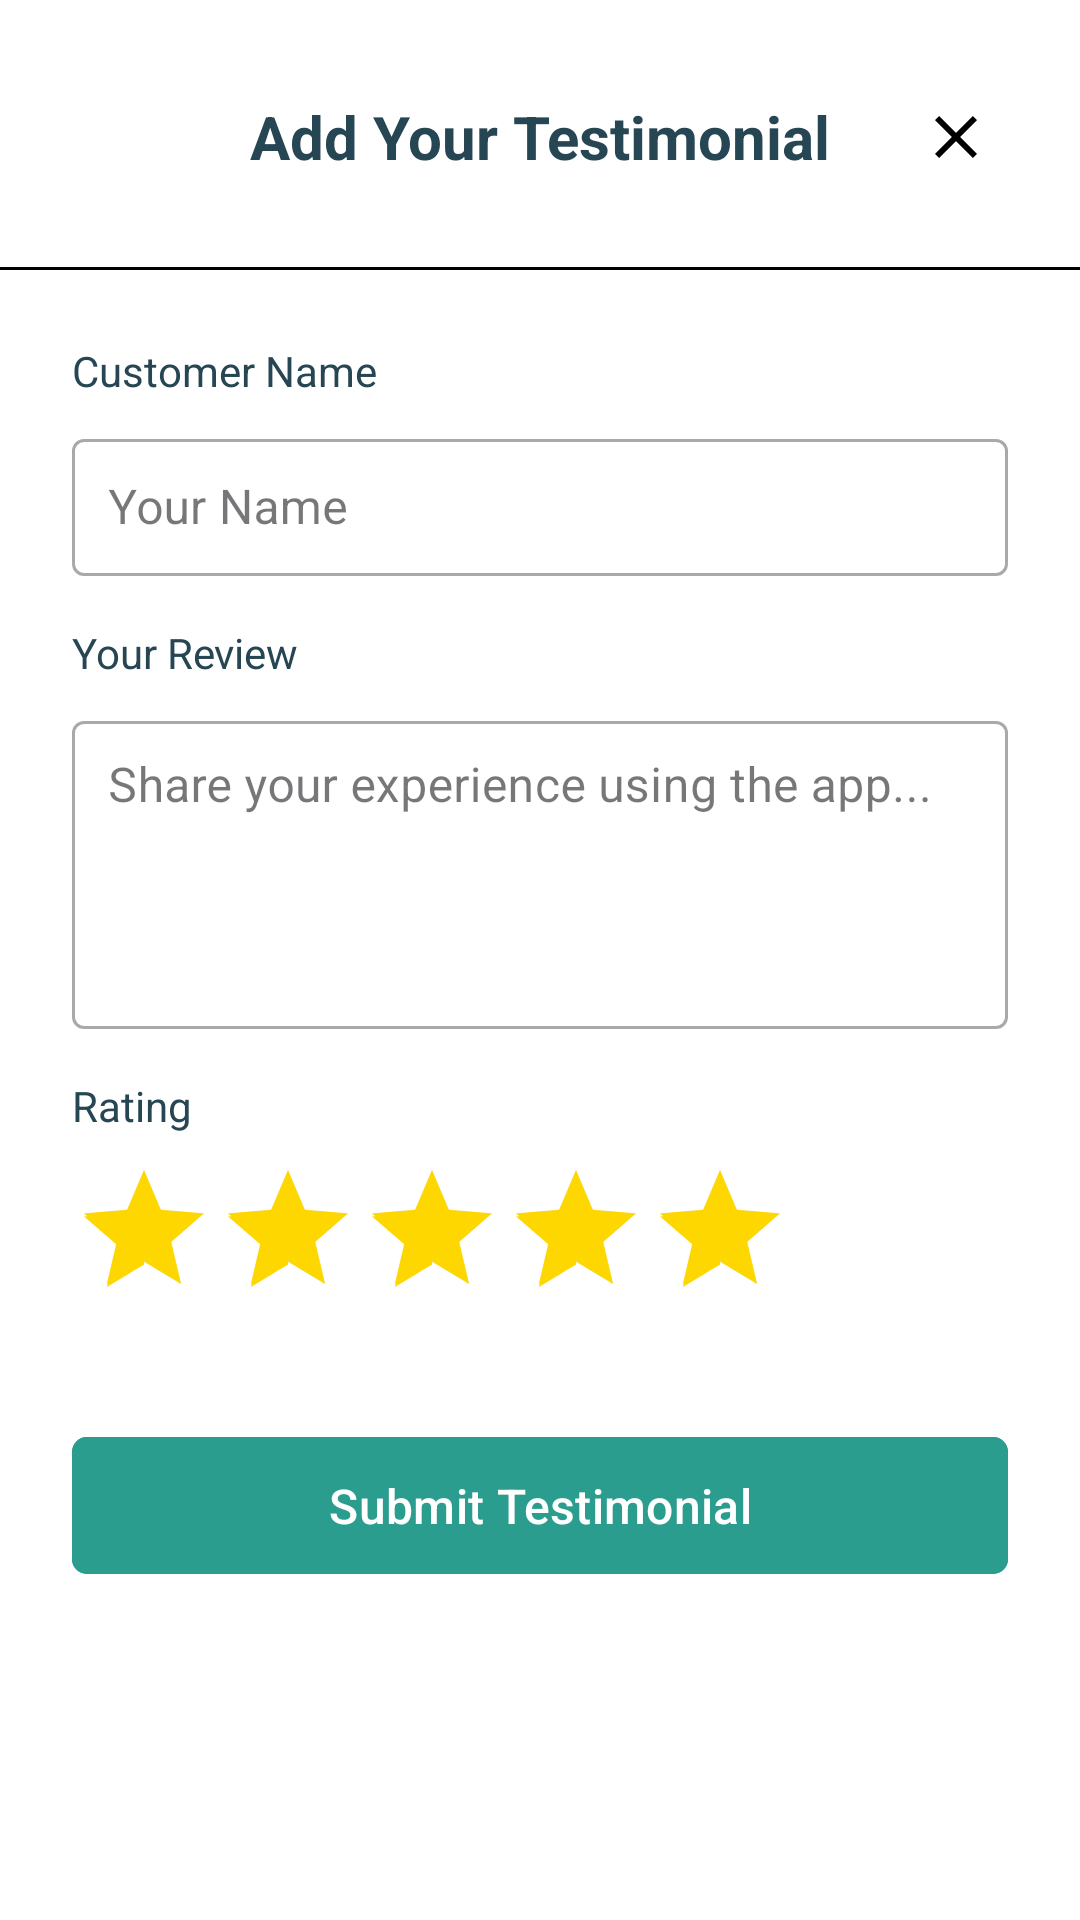

Layout XML and referenced resources for this Android screen:
<!-- AndroidManifest.xml: application theme Theme.SEACatering -->
<!-- res/layout/fragment_add_testimonial.xml -->
<?xml version="1.0" encoding="utf-8"?>
<ScrollView xmlns:android="http://schemas.android.com/apk/res/android"
    xmlns:app="http://schemas.android.com/apk/res-auto"
    xmlns:tools="http://schemas.android.com/tools"
    android:layout_width="match_parent"
    android:layout_height="match_parent"
    tools:context=".ui.testimonial.AddTestimonialFragment">

    <androidx.constraintlayout.widget.ConstraintLayout
        android:layout_width="match_parent"
        android:layout_height="wrap_content">

        <TextView
            android:id="@+id/textViewTitle"
            android:layout_width="wrap_content"
            android:layout_height="wrap_content"
            android:layout_marginTop="32dp"
            android:text="@string/add_your_testimonial"
            android:textColor="@color/blueDark"
            android:textSize="20sp"
            android:textStyle="bold"
            app:layout_constraintEnd_toEndOf="parent"
            app:layout_constraintStart_toStartOf="parent"
            app:layout_constraintTop_toTopOf="parent" />

        <ImageButton
            android:id="@+id/backButton"
            android:layout_width="48dp"
            android:layout_height="48dp"
            android:background="@null"
            android:src="@drawable/baseline_x_button_24"
            app:layout_constraintBottom_toBottomOf="@+id/textViewTitle"
            app:layout_constraintEnd_toEndOf="parent"
            app:layout_constraintStart_toEndOf="@+id/textViewTitle"
            app:layout_constraintTop_toTopOf="@+id/textViewTitle" />
        <View
            android:id="@+id/viewLine"
            android:layout_width="match_parent"
            android:layout_height="1dp"
            android:layout_marginTop="30dp"
            android:background="@color/black"
            app:layout_constraintTop_toBottomOf="@id/textViewTitle" />

        <LinearLayout
            android:layout_width="match_parent"
            android:layout_height="wrap_content"
            android:orientation="vertical"
            android:padding="24dp"
            app:layout_constraintTop_toBottomOf="@id/viewLine"
            app:layout_constraintStart_toStartOf="parent"
            app:layout_constraintEnd_toEndOf="parent">

            <TextView
                android:layout_width="wrap_content"
                android:layout_height="wrap_content"
                android:text="@string/customer_name"
                android:layout_marginBottom="8dp"
                android:textColor="@color/blueDark"
                android:textSize="14sp" />

            <com.google.android.material.textfield.TextInputLayout
                style="@style/Widget.MaterialComponents.TextInputLayout.OutlinedBox"
                android:layout_width="match_parent"
                android:layout_height="wrap_content">

                <com.google.android.material.textfield.TextInputEditText
                    android:id="@+id/inputCustomerName"
                    android:layout_width="match_parent"
                    android:layout_height="wrap_content"
                    android:hint="@string/your_name"
                    android:inputType="textPersonName"
                    android:padding="12dp"
                    android:enabled="false"/> </com.google.android.material.textfield.TextInputLayout>

            <TextView
                android:layout_width="wrap_content"
                android:layout_height="wrap_content"
                android:text="@string/your_review"
                android:layout_marginTop="16dp"
                android:layout_marginBottom="8dp"
                android:textColor="@color/blueDark"
                android:textSize="14sp" />

            <com.google.android.material.textfield.TextInputLayout
                android:layout_width="match_parent"
                android:layout_height="wrap_content"
                style="@style/Widget.MaterialComponents.TextInputLayout.OutlinedBox"
                android:hint="@string/share_your_experience_using_the_app">

                <com.google.android.material.textfield.TextInputEditText
                    android:id="@+id/inputReview"
                    android:layout_width="match_parent"
                    android:layout_height="wrap_content"
                    android:inputType="textMultiLine"
                    android:minLines="4"
                    android:gravity="top"
                    android:padding="12dp" />

            </com.google.android.material.textfield.TextInputLayout>

            <TextView
                android:layout_width="wrap_content"
                android:layout_height="wrap_content"
                android:text="@string/rating"
                android:layout_marginTop="16dp"
                android:layout_marginBottom="8dp"
                android:textColor="@color/blueDark"
                android:textSize="14sp" />

            <RatingBar
                android:id="@+id/ratingBar"
                android:layout_width="wrap_content"
                android:layout_height="wrap_content"
                android:numStars="5"
                android:stepSize="1.0"
                android:rating="5"
                android:theme="@style/CustomRatingBar"
                android:isIndicator="false"
                />
            <com.google.android.material.button.MaterialButton
                android:id="@+id/submitTestimonialButton"
                android:layout_width="match_parent"
                android:layout_height="wrap_content"
                android:layout_marginTop="32dp"
                android:text="@string/submit_testimonial"
                android:textSize="16sp"
                android:paddingVertical="12dp"
                android:backgroundTint="@color/green"
                app:cornerRadius="5dp" />

        </LinearLayout>

    </androidx.constraintlayout.widget.ConstraintLayout>

</ScrollView>
<!-- resources referenced by this layout -->
<resources>
  <color name="black">#FF000000</color>
  <color name="blueDark">#264653</color>
  <color name="green">#2A9D8F</color>
  <!-- drawable baseline_x_button_24 (drawable) -->
  <?xml version="1.0" encoding="utf-8"?>
  <vector xmlns:android="http://schemas.android.com/apk/res/android"
      android:width="24dp"
      android:height="24dp"
      android:viewportWidth="24"
      android:viewportHeight="24"
      android:tint="#000000"> <path
      android:fillColor="@android:color/white"
      android:pathData="M19,6.41L17.59,5L12,10.59L6.41,5L5,6.41L10.59,12L5,17.59L6.41,19L12,13.41L17.59,19L19,17.59L13.41,12L19,6.41Z"/>
  </vector>
  <string name="add_your_testimonial">Add Your Testimonial</string>
  <string name="customer_name">Customer Name</string>
  <string name="rating">Rating</string>
  <string name="share_your_experience_using_the_app">Share your experience using the app...</string>
  <string name="submit_testimonial">Submit Testimonial</string>
  <string name="your_name">Your Name</string>
  <string name="your_review">Your Review</string>
  <style name="CustomRatingBar" parent="">
          <item name="colorControlNormal">@color/gray</item>
          <item name="colorControlActivated">@color/yellowStar</item>
      </style>
  <style name="Theme.SEACatering" parent="Base.Theme.SEACatering" />
  <color name="gray">#B4BEC9</color>
  <color name="yellowStar">#FFD700</color>
  <style name="Base.Theme.SEACatering" parent="Theme.Material3.Light.NoActionBar">
          
          <item name="android:windowBackground">@color/white</item>
          <item name="android:colorBackground">@color/white</item>
          <item name="android:statusBarColor">@color/blueDark</item>
      </style>
  <color name="white">#FFFFFFFF</color>
</resources>
